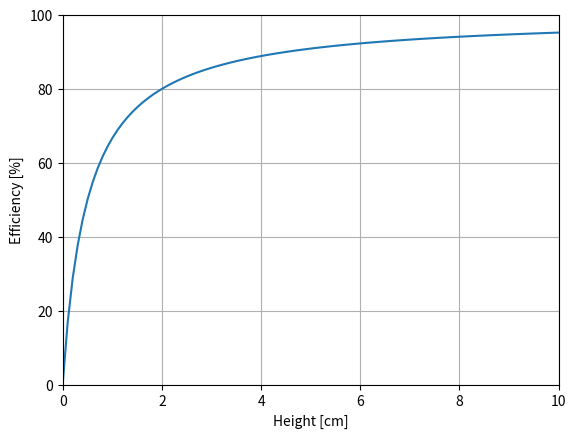

The script that saved this image:
import numpy as np
import matplotlib.pyplot as plt

def plot_efficiency(
  maximum_height,
  constant_friction,
):

  def efficiency(x):
    return 100. * (1. - constant_friction / (constant_friction + x))
  
  x = np.linspace(0., maximum_height, 100)
  y = efficiency(x)
  
  plt.plot(x, y, label='')
  
  plt.xlim(0., maximum_height)
  plt.ylim(0., None)
  
  plt.xlabel('Height [cm]')
  plt.ylabel('Efficiency [%]')
  
  plt.grid(True)
  
  plt.show()

plot_efficiency(
  maximum_height = 10, # [cm]
  constant_friction = 0.5, # [Newton]
)